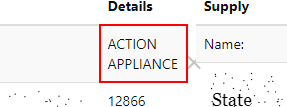
Workflow: Start

Step 1: get-text from the table cell in window 'Automation Challenge' (chrome.exe)

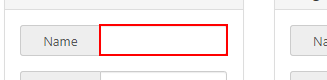
Step 2: type [demandName] into the text box in window 'Automation Challenge' (chrome.exe)

Step 3: get-text from the table cell in window 'Automation Challenge' (chrome.exe) (same screen as step 1)

Step 4: type [supplierName] into the text box in window 'Automation Challenge' (chrome.exe) (same screen as step 2)
